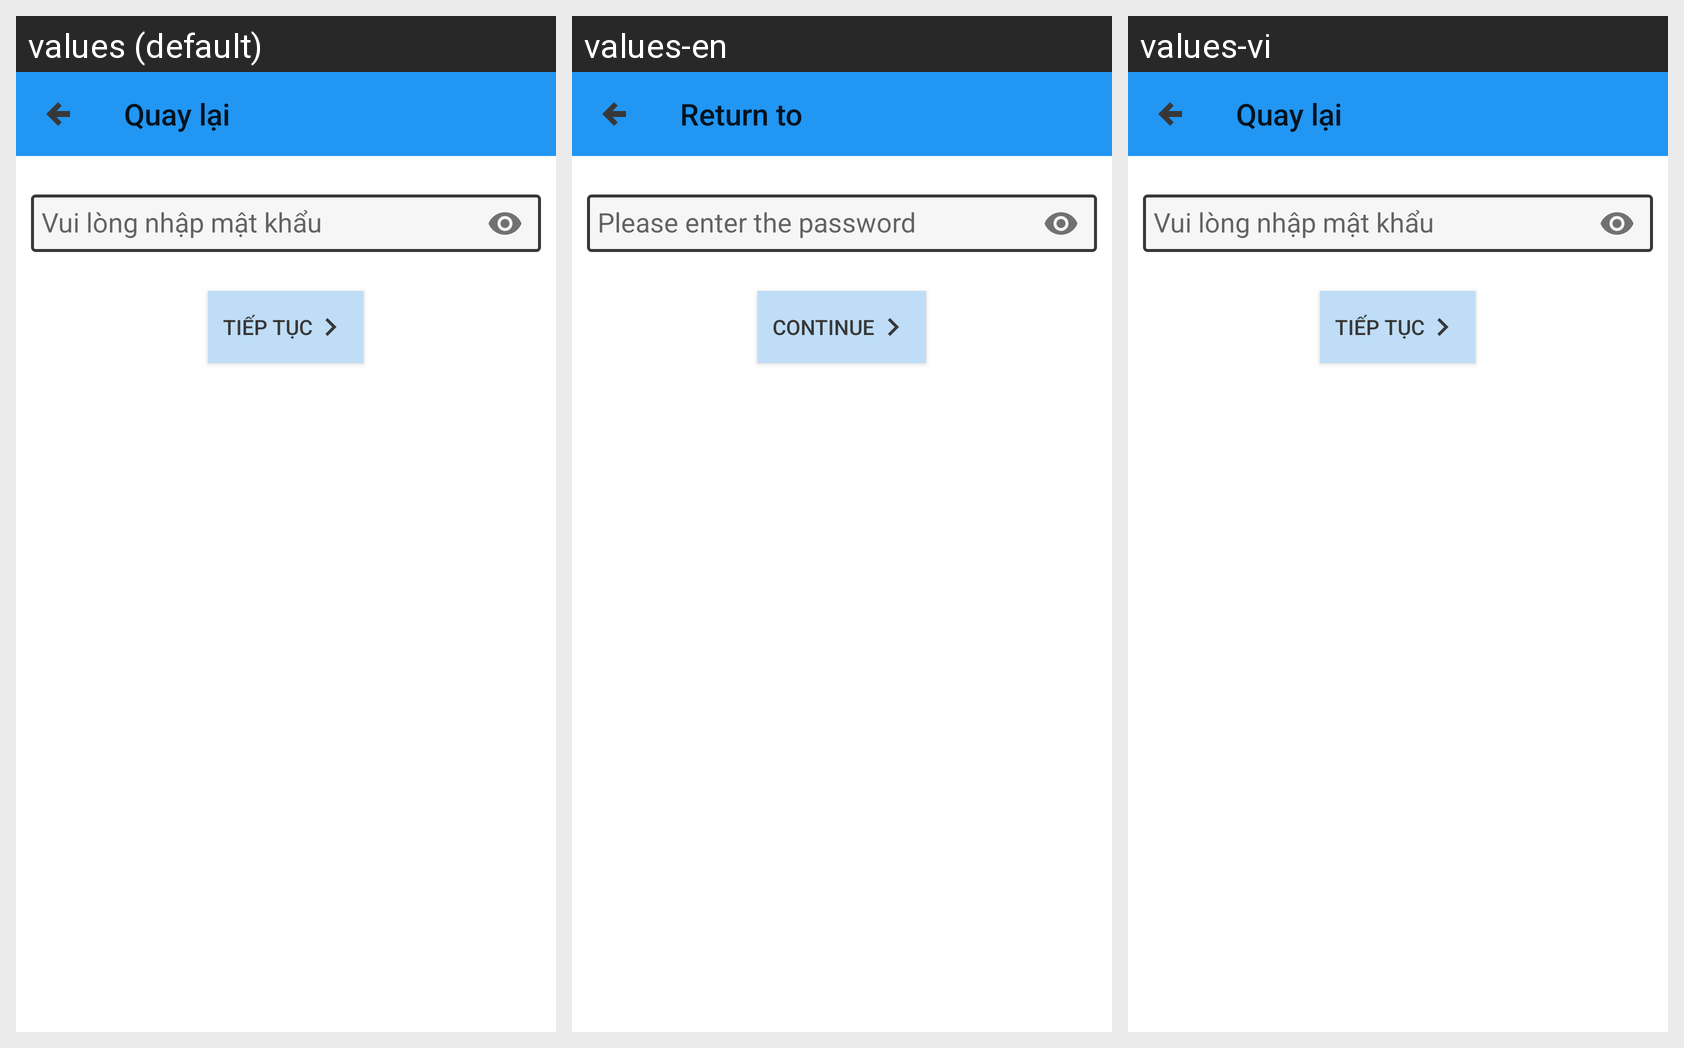

The same Android screen rendered under several of its app's locales, left to right. List the strings drawn on it with the default value and each locale's translation.
Android screen res/layout/activity_doi_matkhau.xml rendered under 3 locales, left to right: values (default), values-en, values-vi. Device: Nexus 5 (rendered at 1080×1920; each locale shown at half size, 540×960, under a caption strip naming it); theme AppTheme.
Strings drawn on this screen, with the default value and each locale's value (text and hints the layout hard-codes, and strings that could not be matched under every locale, appear in the picture but are not listed):

quay_lai
  values: Quay lại
  values-en: Return to
  values-vi: Quay lại

nhappasss
  values: Vui lòng nhập mật khẩu
  values-en: Please enter the password
  values-vi: Vui lòng nhập mật khẩu

tieptuc
  values: Tiếp tục
  values-en: Continue
  values-vi: Tiếp tục
